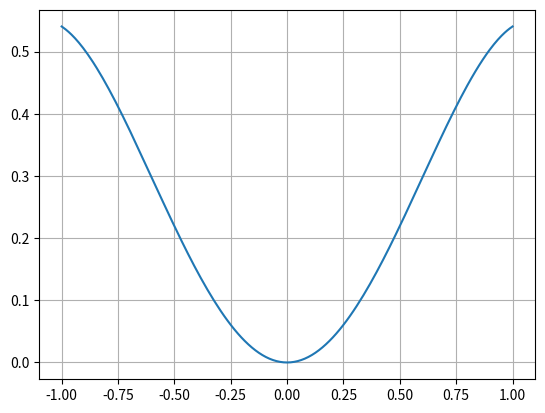

Python code for this plot:
import numpy as np
""" #####################QR#########################"""
def dot(x,y):
    return np.transpose(x)@y

def QR(A):
    vect_v = []
    v = 0
    sum = 0
    for i in A.T:
        v = i.T
        for j in vect_v:
            sum += dot(j,v)*j
        v = v-sum
        sum = 0
        vect_v.append(v/np.sqrt(dot(v,v)))
    Q = np.array([i for i in vect_v]).T
    R = np.array([[0.0 if i<j else dot(A[:,i],Q[:,j]) for j in range(A.shape[1])]for i in range(A.shape[1])]).T
    return Q,R
def QR_householdera(A):
    I = np.array([[complex(i==j) for j in range(A.shape[0])] for i in range(A.shape[0])])
    Q = I.copy()
    R = np.array(list(A[:,:]),dtype = complex)
    H = 0
    for i in range(A.shape[1]):
        
        v = A[i:,i] - np.linalg.norm(A[i:,i])*I[i:,i]
        if 0== v.T@v:
            continue
        guwno = np.array([[n*k for n in v] for k in v])
        H = I[i:,i:] - (2*guwno/(v.T@v))
        HH = I.copy()
        HH[i:,i:] = H
        A = HH@A
        Q = HH@Q
    R = np.array([[0 if i>j else A[i,j] for j in range(A.shape[0])] for i in range(A.shape[0])])
    Q = Q.T
    return Q,R
    pass
#A = np.array([[1 , 9, 1],[2,5,6],[4,5,7],[4,6,8]])
A = np.array([[12,-57,4],[6,167,-68],[-4,24,-41]])
Q,R=QR_householdera(A)
#print(np.linalg.norm(Q@R-A))
"""
Q,R=QR(A)
print(np.linalg.norm(Q@R-A))
S,V,D = np.linalg.svd(A)
print(S,V,D)
print(1.11e-16*V[0]/V[-1])
"""
################## Jakobi ################
"""
def diag_dominant(m):
    try:
        if type(m) != int or m<1:
            raise ValueError
        arr = np.array([[np.random.randint(0,9) for i in range(m)] for j in range(m)])
        for i in range(len(arr)):
            arr[i,i] = np.sum(abs(arr[:,i]))+np.sum(abs(arr[i,:])) - 2*abs(arr[i,i])
        return arr , np.array([np.random.randint(0,9) for j in range(m)])
    except:
        return None
def Jacobi(A,b):
    x = b
    D = np.array([ A[i,i] for i in range(A.shape[0])])
    L_U = A - np.identity(len(D))*D
    D_inv = np.identity(len(D))*1/D
    for i in range(100):
        x = b - np.dot(L_U,x)
        x = np.dot(D_inv,x)
    return x

A,b = diag_dominant(6)
b = b.T
x = Jacobi(A,b)
print(np.linalg.norm(np.dot(A,x)-b))
print(np.linalg.svd(A)[1][0]/np.linalg.svd(A)[1][-1])
"""
import scipy.linalg as spla
def shur(A,iter):
    A = np.array(list(A),dtype = complex)
    I = np.identity(len(A))
    for i in range(iter):
        Q,R = QR_householdera(A - I*A[-1,-1])
        A = R@Q + I*A[-1,-1]
    return A
def shur2(A,iter):
    A = np.array(list(A),dtype = complex)
    I = np.identity(len(A))
    for i in range(iter):
        Q,R = QR_householdera(A - (I*A[-1,-1]))
        A = R@Q + I*A[-1,-1]
    return A

def shur3_deflation(A,iter):
    A_ = spla.hessenberg(A)
    A_ = np.array(A_,dtype = complex)
    for k in range((m:=len(A_))-1):
        A_[0:m-k,0:m-k] = shur2(A_[0:m-k,0:m-k],iter+200)
    return A_

def QR_deflation(INP,iter):
    totalit=0
    A_rob=spla.hessenberg(INP)
    A_rob = np.array(A_rob,dtype = complex)
    m = INP.shape[0]
    for k in range(0,m-1):
        A_rob[0:m-k,0:m-k]=shur2(A_rob[0:m-k,0:m-k],200)
    return A_rob#, totalit

def qr_shift(INP,maxit=101):
    A1=INP.copy()
    for k in range(1,maxit):
        mu=A1[-1,-1]
        Q,R=np.linalg.qr(A1-mu*np.eye(A1.shape[0]))
        A1= R @ Q+mu*np.eye(A1.shape[0])
        if np.abs(A1[-1,-2]) < np.spacing(1):
            if np.linalg.norm(A1-A1.T) < np.spacing(1):
                A1[-2,-1]=0
            A1[-1,-2]=0
            return (A1,k)
    return (A1,k)

def eigen_values(A,iter,shur):
    S = shur(A,iter)
    return [S[i,i] for i in range(A.shape[0])]

A = np.array([[2,2,3],[4,5,6],[7,8,9]])
A_ = shur3_deflation(A,100)
print(A_)
D = np.diag([*range(1,7)])
P = np.random.random(D.shape)


#print(P)
print(np.array(eigen_values(A,200,shur3_deflation)),  np.array(eigen_values(A,200,shur)),"\n",QR_deflation(A,2000))#,
print(np.linalg.eig(A)[0])
### DDDDD
import scipy.interpolate as spint
import matplotlib.pyplot as plt
f = lambda x: np.cos(x) * np.power(x,2)
n = 200
x = np.array([np.cos(i*np.pi/n) for i in range(n)])

plt.plot(x,f(x))
plt.grid()
#plt.show()
plt.figure()
#print(spint.barycentric_interpolate(x,f(x),0.7922295139420589))
#print(f(0.7922295139420589))
## 2 
import scipy.optimize as spop
f = lambda x : np.exp(9*x) + x
#print(spop.fsolve(f,0))
######## 
import numpy.linalg as linalg
A = np.array([[7,8,11,67],[99,22,29,28],[64,13,90,92]])
b = np.array([[61],[96],[6]])
Q,R = linalg.qr(A)
#print(linalg.norm(b - A*linalg.solve(R,Q.T@b)))
A = np.array([[4,-7], [-1,0]])
#print(linalg.norm(A))
##
A = 553630
b = 0.04579
#print(A+b-A-b)
## 
A = np.array([[1,2,7,6],[2,3,6,1],[7,1,5,6]])
Q,R = linalg.qr(A)
#print(R[1,1])
## 
#print(np.frexp(9.860548623284988))
## 

#print(linalg.solve(np.array([[-1,-3,9,-4],[0,-7,-8,3],[-2,4,2,2],[-3,2,8,-8]]),np.array([[73],[19],[43],[98]])))
## 
import scipy.integrate as spin
f = lambda x: np.sqrt(x**3+1)
x = np.linspace(13,17,560)
#print(spin.trapz(f(x),x))
## 
A = np.array([[50,0,58,-55],[0,93,98,-89],[58,98,300,-190],[-55,-89,-190,-167]])
#print(np.min(linalg.eigvals(A)))